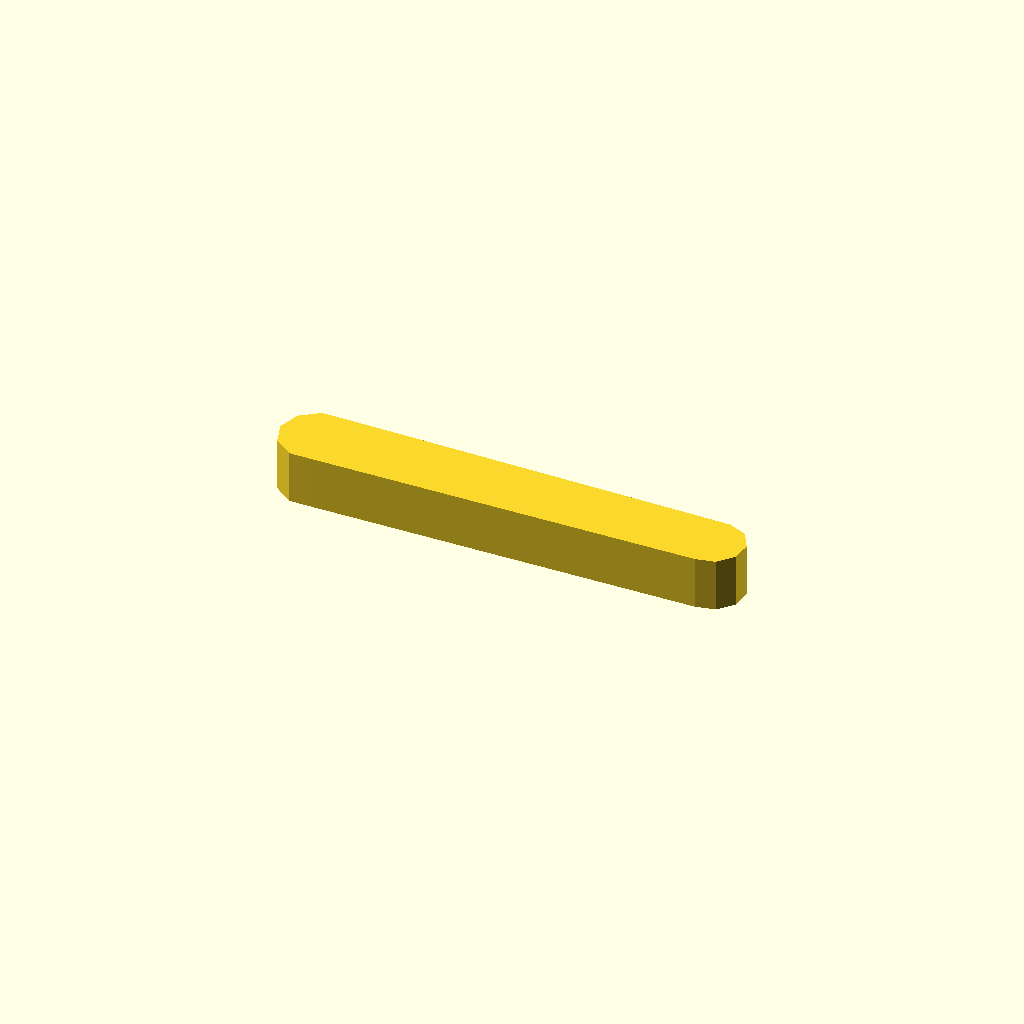
Cell 1 — every parameter at its default value.
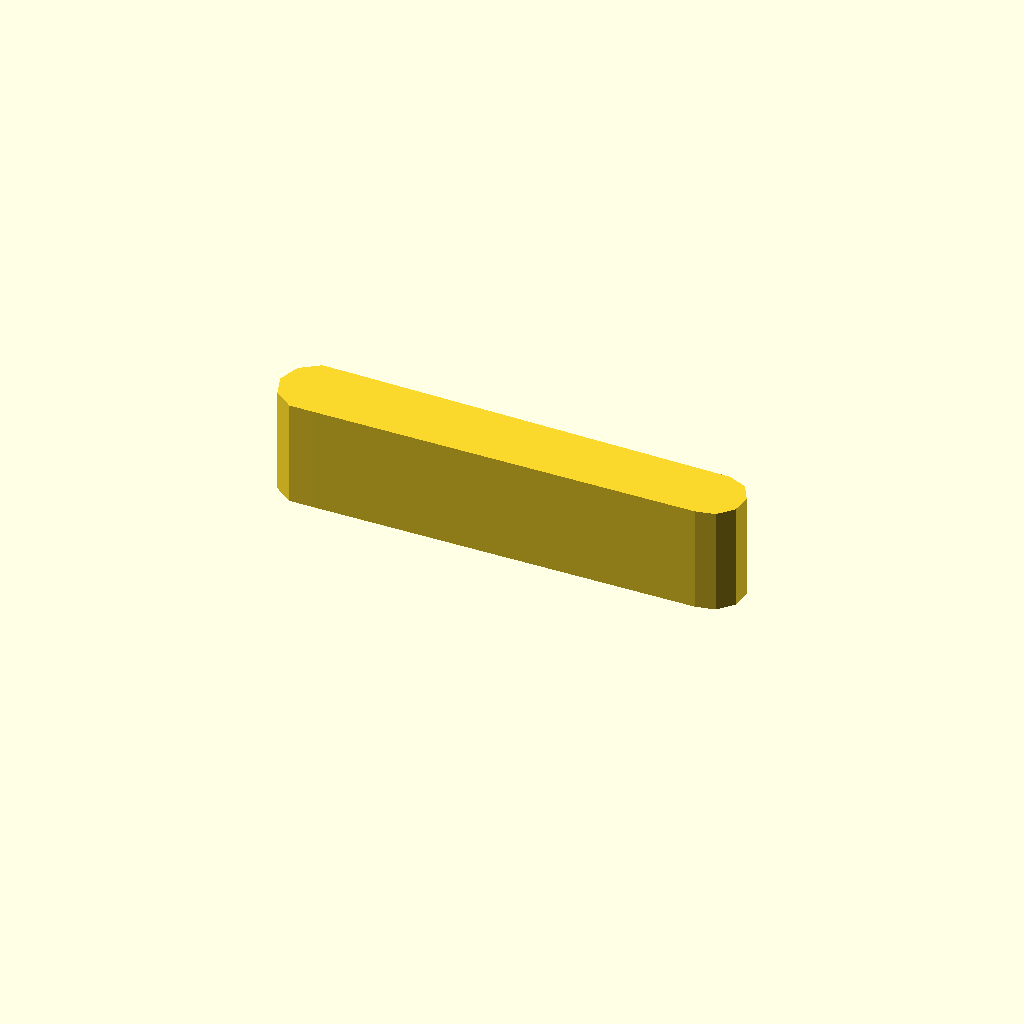
Cell 2 — profile_height set to 20, the other parameters unchanged.
One fixed orthographic camera (rotation 55°, 0°, 25°; colour scheme Cornfield) for every cell.
Source of the model, optional_data/data/sketch1/leverarms/part_0095.scad:
$fn = 32;

// ----------------------------------------------------------------------
// Lever arm: two bosses 14 and 12 mm, 75 mm between centres
// ----------------------------------------------------------------------

// --- parameters (mm) ---
profile_height = 10;      // extrusion height
profile_points = 13;      // points of the closed outline

profile = [[0, 6.657], [1.337, 2.543], [4.837, 0], [9.163, 0], [81.373, 0.69], [85, 1.461], [87.481, 4.217], [87.869, 7.905], [86.015, 11.116], [82.627, 12.625], [9.163, 13.315], [4.837, 13.315], [1.337, 10.772]];  // single closed polygon, 13 points, counter clockwise

// --- the one profile operation ---
linear_extrude(height = profile_height) polygon(points = profile);
Parameter table extracted from the source (name, type, default, range or options):
profile_height: number, default 10
profile_points: number, default 13
